The GitHub repository victorsobottka/Deep_Learning_FinalProject contains a labelled image folder "Cropped_Tumors" with 3 categories: benign, malignant, normal. Examples follow, each with its label.

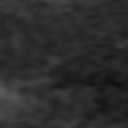
Label: normal

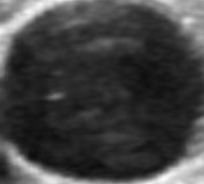
Label: benign

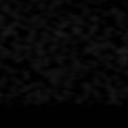
Label: normal

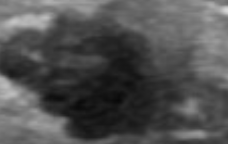
Label: malignant

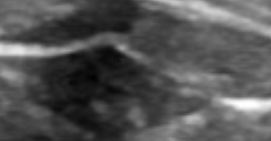
Label: benign

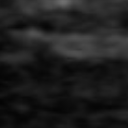
Label: normal
